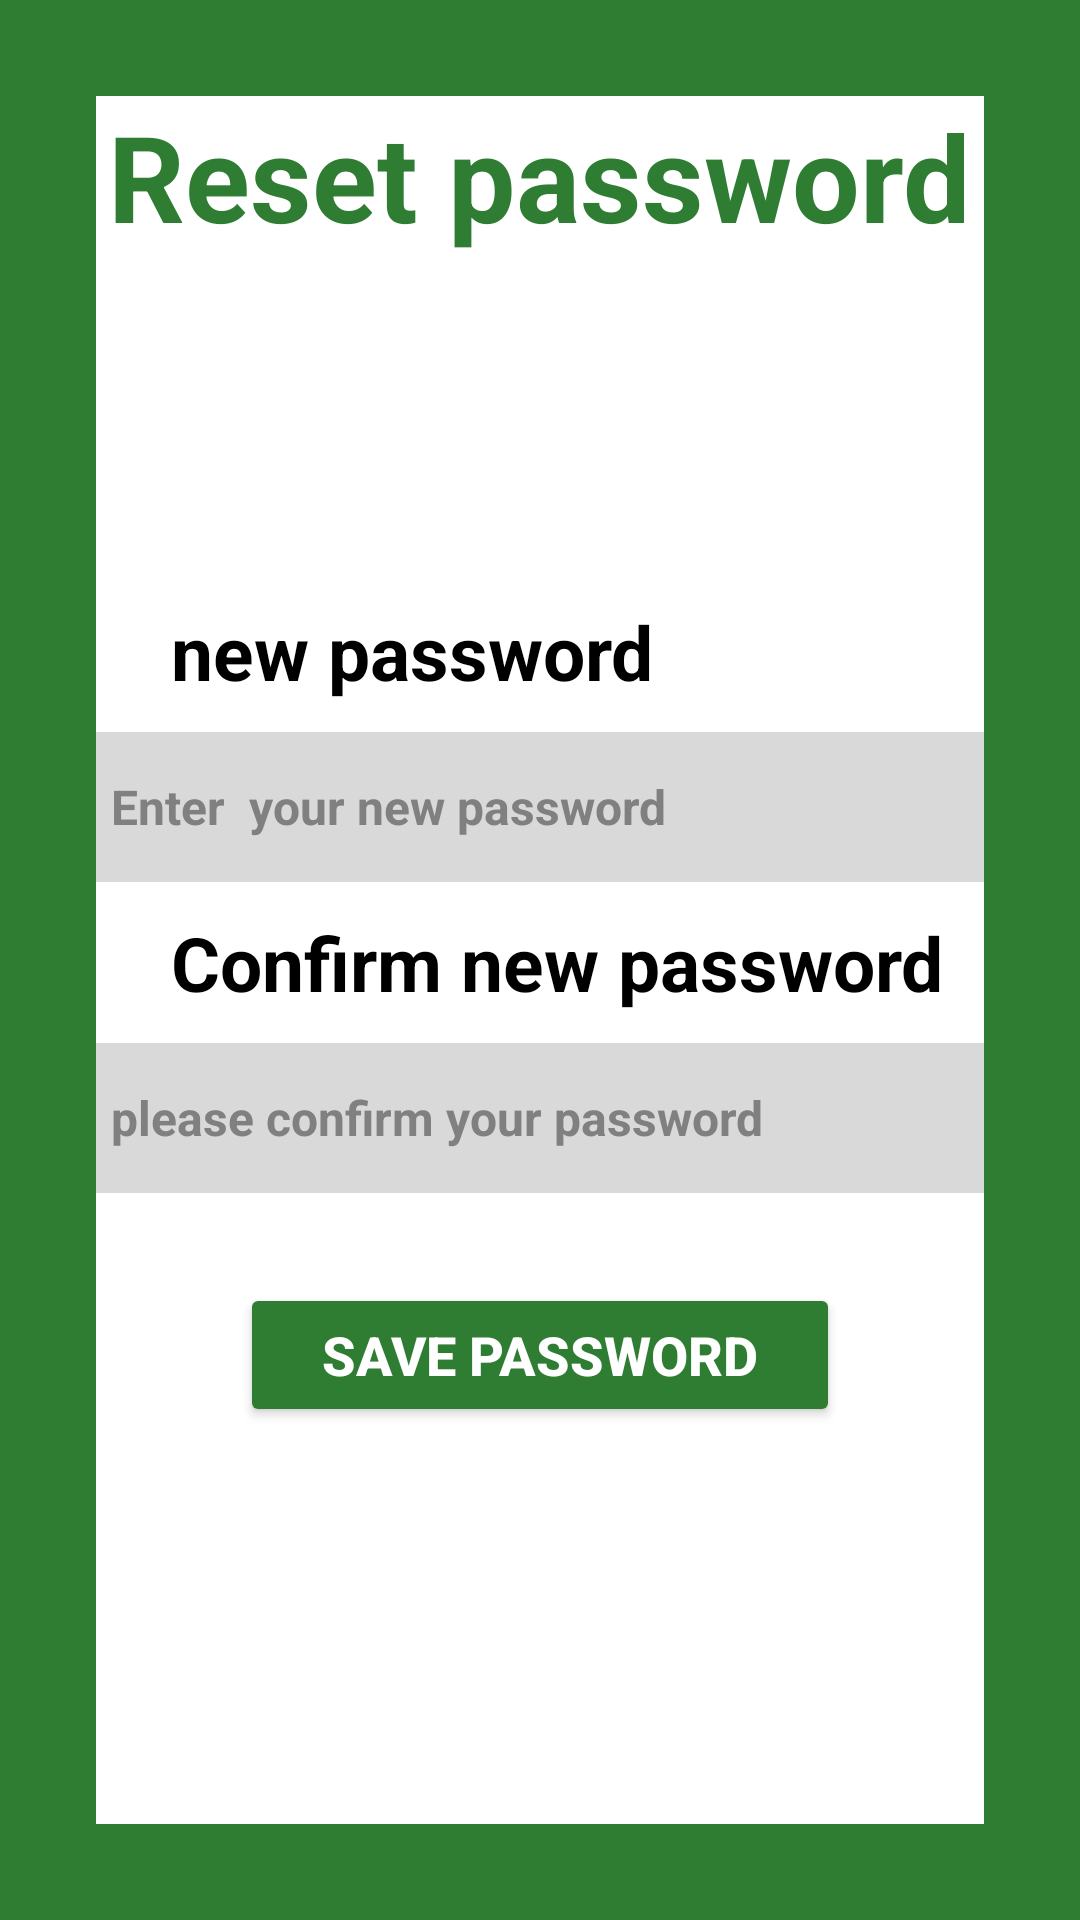

Layout XML and referenced resources for this Android screen:
<!-- AndroidManifest.xml: application theme Theme.Cash_Control -->
<!-- res/layout/activity_reset_password.xml -->
<?xml version="1.0" encoding="utf-8"?>
<LinearLayout xmlns:android="http://schemas.android.com/apk/res/android"
    xmlns:app="http://schemas.android.com/apk/res-auto"
    xmlns:tools="http://schemas.android.com/tools"
    android:id="@+id/main"
    android:layout_width="match_parent"
    android:layout_height="match_parent"
    android:orientation="vertical"
    android:background="#2E7D32"
    android:padding="16dp"
    tools:context=".Reset_password">

    <LinearLayout
        android:layout_width="match_parent"
        android:layout_height="0dp"
        android:layout_weight="1"
        android:background="#ffffff"
        android:layout_margin="16dp"
        android:orientation="vertical">

        <TextView
            android:id="@+id/reset_View"
            android:layout_width="wrap_content"
            android:layout_height="wrap_content"
            android:text="Reset password"
            android:textStyle="bold"
            android:textColor="#2E7D32"
            android:layout_gravity="center"
            android:textSize="40dp" />

        <ImageView

            android:contentDescription="sign_up"
            android:layout_width="70dp"
            android:layout_height="70dp"
            android:src="@drawable/login_icon"
            android:layout_gravity="center"
            android:layout_marginTop="35dp"
            />
        <TextView
            android:id="@+id/New_password_text"
            android:layout_width="wrap_content"
            android:layout_height="wrap_content"
            android:text="new password"
            android:textStyle="bold"
            android:layout_marginTop="10dp"
            android:layout_marginLeft="25dp"
            android:textSize="25dp"
            android:textColor="@color/black"
            />
        <EditText
            android:id="@+id/new_password"
            android:layout_width="310dp"
            android:layout_height="50dp"
            android:hint="Enter  your new password"
            android:textColorHint="#808080"
            android:textStyle="bold"
            android:padding="12dp"
            android:textSize="16sp"
            android:background="#D9D9D9"
            android:shadowColor="@color/black"
            android:layout_marginTop="10dp"
            android:layout_gravity="center"
            android:inputType="textPassword"

            />
        <TextView
            android:layout_width="wrap_content"
            android:layout_height="wrap_content"
            android:text="Confirm new password"
            android:textStyle="bold"
            android:layout_marginTop="10dp"
            android:layout_marginLeft="25dp"
            android:textSize="25dp"
            android:textColor="@color/black"
            />
        <EditText
            android:id="@+id/confirm_new_password"
            android:layout_width="310dp"
            android:layout_height="50dp"
            android:hint="please confirm your password"
            android:textColorHint="#808080"
            android:textStyle="bold"
            android:padding="12dp"
            android:textSize="16sp"
            android:background="#D9D9D9"
            android:shadowColor="@color/black"
            android:layout_marginTop="10dp"
            android:layout_gravity="center"
            android:inputType="textPassword"

            />
        <Button
            android:layout_width="200dp"
            android:layout_height="wrap_content"
            android:text="Save Password"
            android:textSize="18sp"
            android:textStyle="bold"
            android:textColor="#FFFFFF"
            android:backgroundTint="#2E7D32"
            android:layout_gravity="center"
            android:layout_marginTop="30dp"
            android:onClick="savePassword"/>



    </LinearLayout>



</LinearLayout>
<!-- resources referenced by this layout -->
<resources>
  <style name="Theme.Cash_Control" parent="Theme.MaterialComponents.DayNight.NoActionBar">
          
          <item name="colorPrimary">#2E7D32</item>
          <item name="colorPrimaryVariant">#1B5E20</item>
          <item name="colorOnPrimary">@color/white</item>
  
          
          <item name="colorSecondary">#1CF66B</item>
          <item name="colorSecondaryVariant">#14B850</item>
          <item name="colorOnSecondary">@color/black</item>
  
          
          <item name="android:statusBarColor">#2E7D32</item>
          <item name="android:windowNoTitle">true</item>
          <item name="android:windowActionBar">false</item>
      </style>
  <!-- not gathered from this repository: default colours our renderer supplied (Android Studio template values) -->
  <color name="black">#FF000000</color>
  <color name="white">#FFFFFFFF</color>
</resources>
